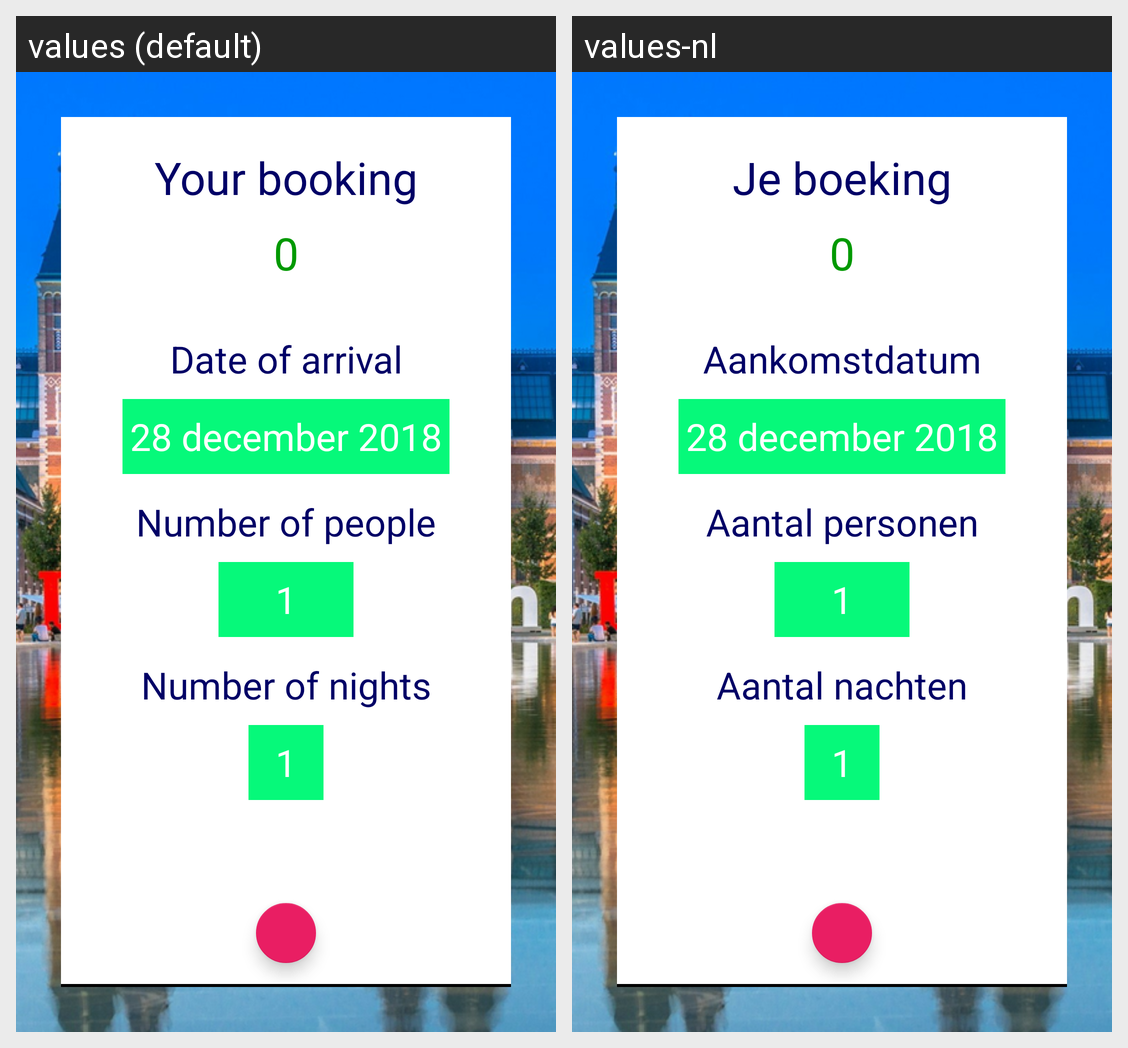

For this localized Android screen grid, give each drawn string resource with its value in every locale shown.
Android screen res/layout/activity_booking3.xml rendered under 2 locales, left to right: values (default), values-nl. Device: Nexus 5 (rendered at 1080×1920; each locale shown at half size, 540×960, under a caption strip naming it); theme AppTheme.
Strings drawn on this screen, with the default value and each locale's value (text and hints the layout hard-codes, and strings that could not be matched under every locale, appear in the picture but are not listed):

your_booking
  values: Your booking
  values-nl: Je boeking

arrival_date
  values: Date of arrival
  values-nl: Aankomstdatum

amount_of_people
  values: Number of people
  values-nl: Aantal personen

amount_of_nights
  values: Number of nights
  values-nl: Aantal nachten
